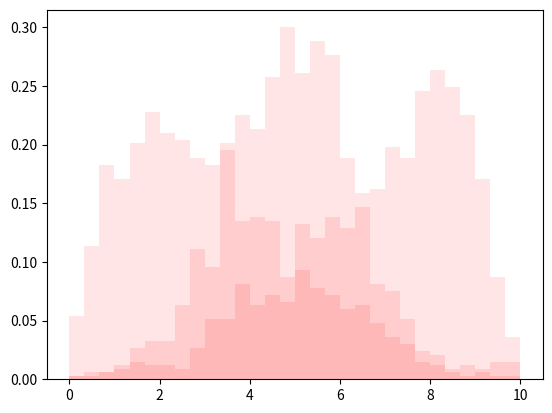

Write Python code to recreate this figure.
# -*- coding: utf-8 -*-
"""
Created on Fri Nov 26 08:22:21 2021

[redacted]
"""

from scipy.stats import skewnorm
import matplotlib.pyplot as plt
import numpy as np

numValues = 1000
maxValue = 10
skewness = 0
# Negative - left skewed, positive - right skewed.

random = skewnorm.rvs(a=skewness, loc=maxValue, size=numValues)

# minimum value is equal to 0.Standadize all the vlues between 0 and 1.
random = (random - min(random))
random = random / max(random) * maxValue

print(np.histogram(random)[0] / sum(np.histogram(random)[0]))
plt.hist(random, 30, density=True, color='red', alpha=0.1)
plt.show()


skewness = +8
random_right = skewnorm.rvs(a=skewness, loc=maxValue, size=numValues)
random_right = (random_right - min(random_right))
random_right = random_right / max(random_right) * maxValue
plt.hist(random_right, 30, density=True, color='red', alpha=0.1)
plt.show()


skewness = -8
random_left = skewnorm.rvs(a=skewness, loc=maxValue, size=numValues)
random_left = (random_left - min(random_left))
random_left = random_left / max(random_left) * maxValue
plt.hist(random_left, 30, density=True, color='red', alpha=0.1)
plt.show()
